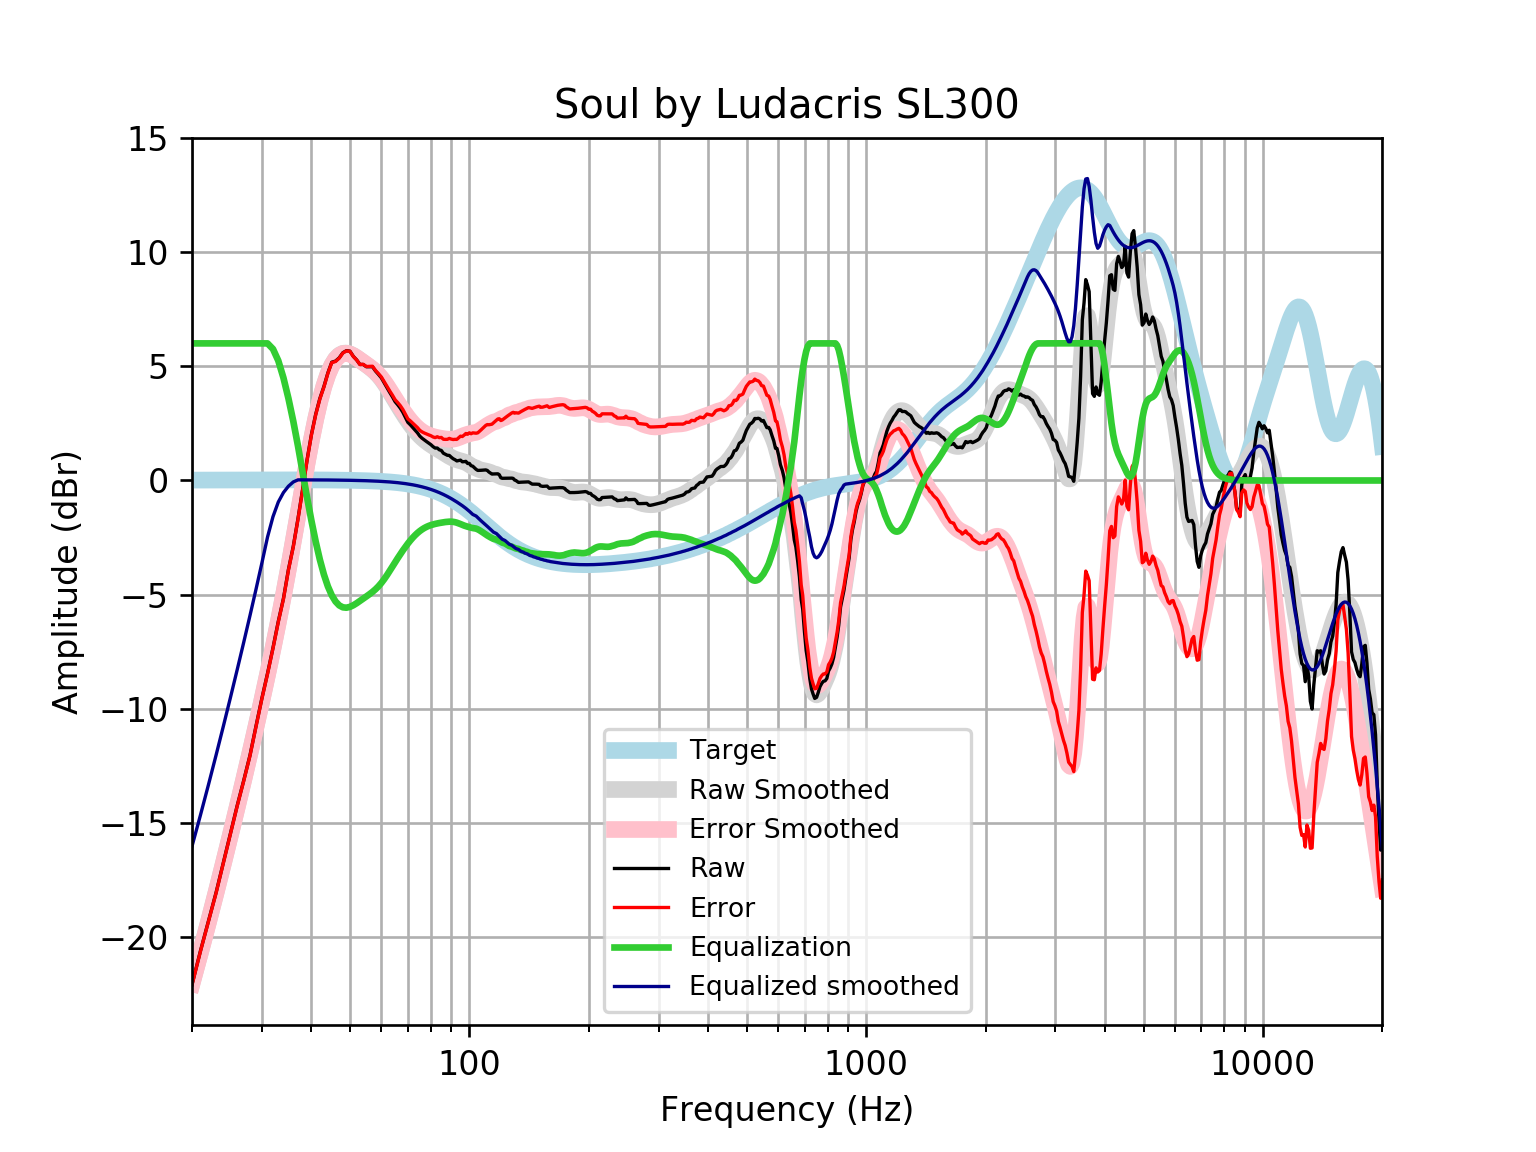

The table this chart was drawn from, first rows:
frequency, raw, error, smoothed, error_smoothed, equalization, equalized_raw, equalized_smoothed, target
20, -22.06, -22.08, -22.01, -22.03, 6, -16.06, -16.01, 0.01648
21, -20.6, -20.62, -20.65, -20.67, 6, -14.6, -14.65, 0.01765
22, -19.3, -19.32, -19.32, -19.34, 6.0, -13.3, -13.32, 0.01876
23, -18.04, -18.06, -18.02, -18.04, 6.0, -12.04, -12.02, 0.01983
24, -16.71, -16.73, -16.74, -16.76, 6, -10.71, -10.74, 0.02084
25, -15.44, -15.46, -15.5, -15.52, 6, -9.436, -9.497, 0.02179
26, -14.23, -14.25, -14.28, -14.3, 6.0, -8.226, -8.278, 0.02269
27, -13.13, -13.15, -13.08, -13.11, 6.0, -7.13, -7.084, 0.02353
28, -12.03, -12.05, -11.91, -11.94, 6.0, -6.026, -5.912, 0.02431
29, -10.74, -10.77, -10.76, -10.78, 6, -4.745, -4.757, 0.02502
30, -9.534, -9.56, -9.614, -9.64, 6, -3.534, -3.614, 0.02566
31, -8.444, -8.47, -8.477, -8.503, 6.0, -2.444, -2.477, 0.02622
32, -7.322, -7.348, -7.336, -7.363, 5.754, -1.568, -1.583, 0.02668
33, -6.167, -6.195, -6.186, -6.213, 5.243, -0.9245, -0.943, 0.02704
34, -5.165, -5.192, -5.021, -5.049, 4.493, -0.6716, -0.5283, 0.02728
35, -3.896, -3.923, -3.842, -3.87, 3.592, -0.3044, -0.2506, 0.0274
36, -2.88, -2.907, -2.655, -2.682, 2.592, -0.2882, -0.06349, 0.02739
37, -1.663, -1.691, -1.475, -1.502, 1.502, -0.1616, 0.02723, 0.02723
38, -0.3903, -0.4172, -0.3223, -0.3492, 0.3492, -0.04104, 0.02691, 0.02692
39, 0.9094, 0.883, 0.7755, 0.749, -0.749, 0.1604, 0.02643, 0.02644
40, 2.019, 1.993, 1.791, 1.766, -1.766, 0.2537, 0.02578, 0.02579
41, 2.9, 2.875, 2.701, 2.676, -2.676, 0.2239, 0.02495, 0.02496
42, 3.589, 3.565, 3.486, 3.462, -3.462, 0.1262, 0.02393, 0.02393
43, 4.112, 4.089, 4.138, 4.115, -4.115, -0.003841, 0.02272, 0.02272
44, 4.708, 4.687, 4.655, 4.634, -4.634, 0.07442, 0.0213, 0.0213
45, 5.177, 5.157, 5.043, 5.024, -5.024, 0.1533, 0.01968, 0.01967
46, 5.225, 5.207, 5.314, 5.297, -5.297, -0.07129, 0.01785, 0.01783
47, 5.369, 5.353, 5.483, 5.467, -5.467, -0.09784, 0.01579, 0.01577
48, 5.591, 5.578, 5.565, 5.552, -5.552, 0.03967, 0.0135, 0.01347
49, 5.682, 5.671, 5.578, 5.568, -5.568, 0.114, 0.01097, 0.01094
50, 5.661, 5.652, 5.54, 5.532, -5.532, 0.1287, 0.008186, 0.008144
51, 5.433, 5.428, 5.467, 5.461, -5.461, -0.02863, 0.005126, 0.00508
52, 5.276, 5.274, 5.373, 5.371, -5.371, -0.09487, 0.001774, 0.001724
53, 5.076, 5.078, 5.271, 5.272, -5.272, -0.1968, -0.001894, -0.001946
54, 5.078, 5.084, 5.167, 5.173, -5.173, -0.09544, -0.005905, -0.005958
55, 4.978, 4.989, 5.066, 5.076, -5.076, -0.09745, -0.01029, -0.01034
56, 4.979, 4.994, 4.963, 4.978, -4.978, 0.0005581, -0.01508, -0.01514
57, 4.979, 5, 4.856, 4.876, -4.876, 0.1031, -0.02033, -0.02038
58, 4.792, 4.818, 4.737, 4.763, -4.763, 0.02933, -0.02607, -0.02611
59, 4.646, 4.678, 4.601, 4.633, -4.633, 0.01271, -0.03234, -0.03238
60, 4.493, 4.532, 4.447, 4.486, -4.486, 0.006716, -0.03921, -0.03925
61, 4.276, 4.322, 4.274, 4.321, -4.321, -0.04554, -0.04672, -0.04675
62, 4.069, 4.124, 4.088, 4.143, -4.143, -0.07359, -0.05494, -0.05496
63, 3.854, 3.918, 3.893, 3.956, -3.956, -0.102, -0.06392, -0.06393
64, 3.66, 3.733, 3.694, 3.767, -3.767, -0.1079, -0.07372, -0.07373
65, 3.449, 3.533, 3.496, 3.581, -3.581, -0.1316, -0.0844, -0.08441
66, 3.312, 3.409, 3.303, 3.399, -3.399, -0.08672, -0.09604, -0.09603
67, 3.163, 3.272, 3.117, 3.225, -3.225, -0.0622, -0.1087, -0.1087
68, 2.983, 3.106, 2.938, 3.06, -3.06, -0.07705, -0.1224, -0.1224
69, 2.759, 2.897, 2.768, 2.905, -2.905, -0.1457, -0.1372, -0.1372
70, 2.543, 2.696, 2.607, 2.76, -2.76, -0.2168, -0.1533, -0.1533
71, 2.438, 2.608, 2.455, 2.626, -2.626, -0.1885, -0.1706, -0.1706
72, 2.318, 2.507, 2.315, 2.504, -2.504, -0.1858, -0.1892, -0.1892
73, 2.201, 2.41, 2.185, 2.395, -2.395, -0.1937, -0.2092, -0.2092
74, 2.085, 2.315, 2.067, 2.298, -2.298, -0.2132, -0.2306, -0.2305
75, 1.942, 2.196, 1.96, 2.214, -2.214, -0.2713, -0.2535, -0.2534
76, 1.849, 2.127, 1.864, 2.142, -2.142, -0.2926, -0.2778, -0.2778
77, 1.774, 2.078, 1.777, 2.081, -2.081, -0.3068, -0.3037, -0.3037
78, 1.703, 2.034, 1.698, 2.03, -2.03, -0.3263, -0.3312, -0.3312
79, 1.636, 1.996, 1.627, 1.987, -1.987, -0.3516, -0.3604, -0.3603
... 553 more rows
